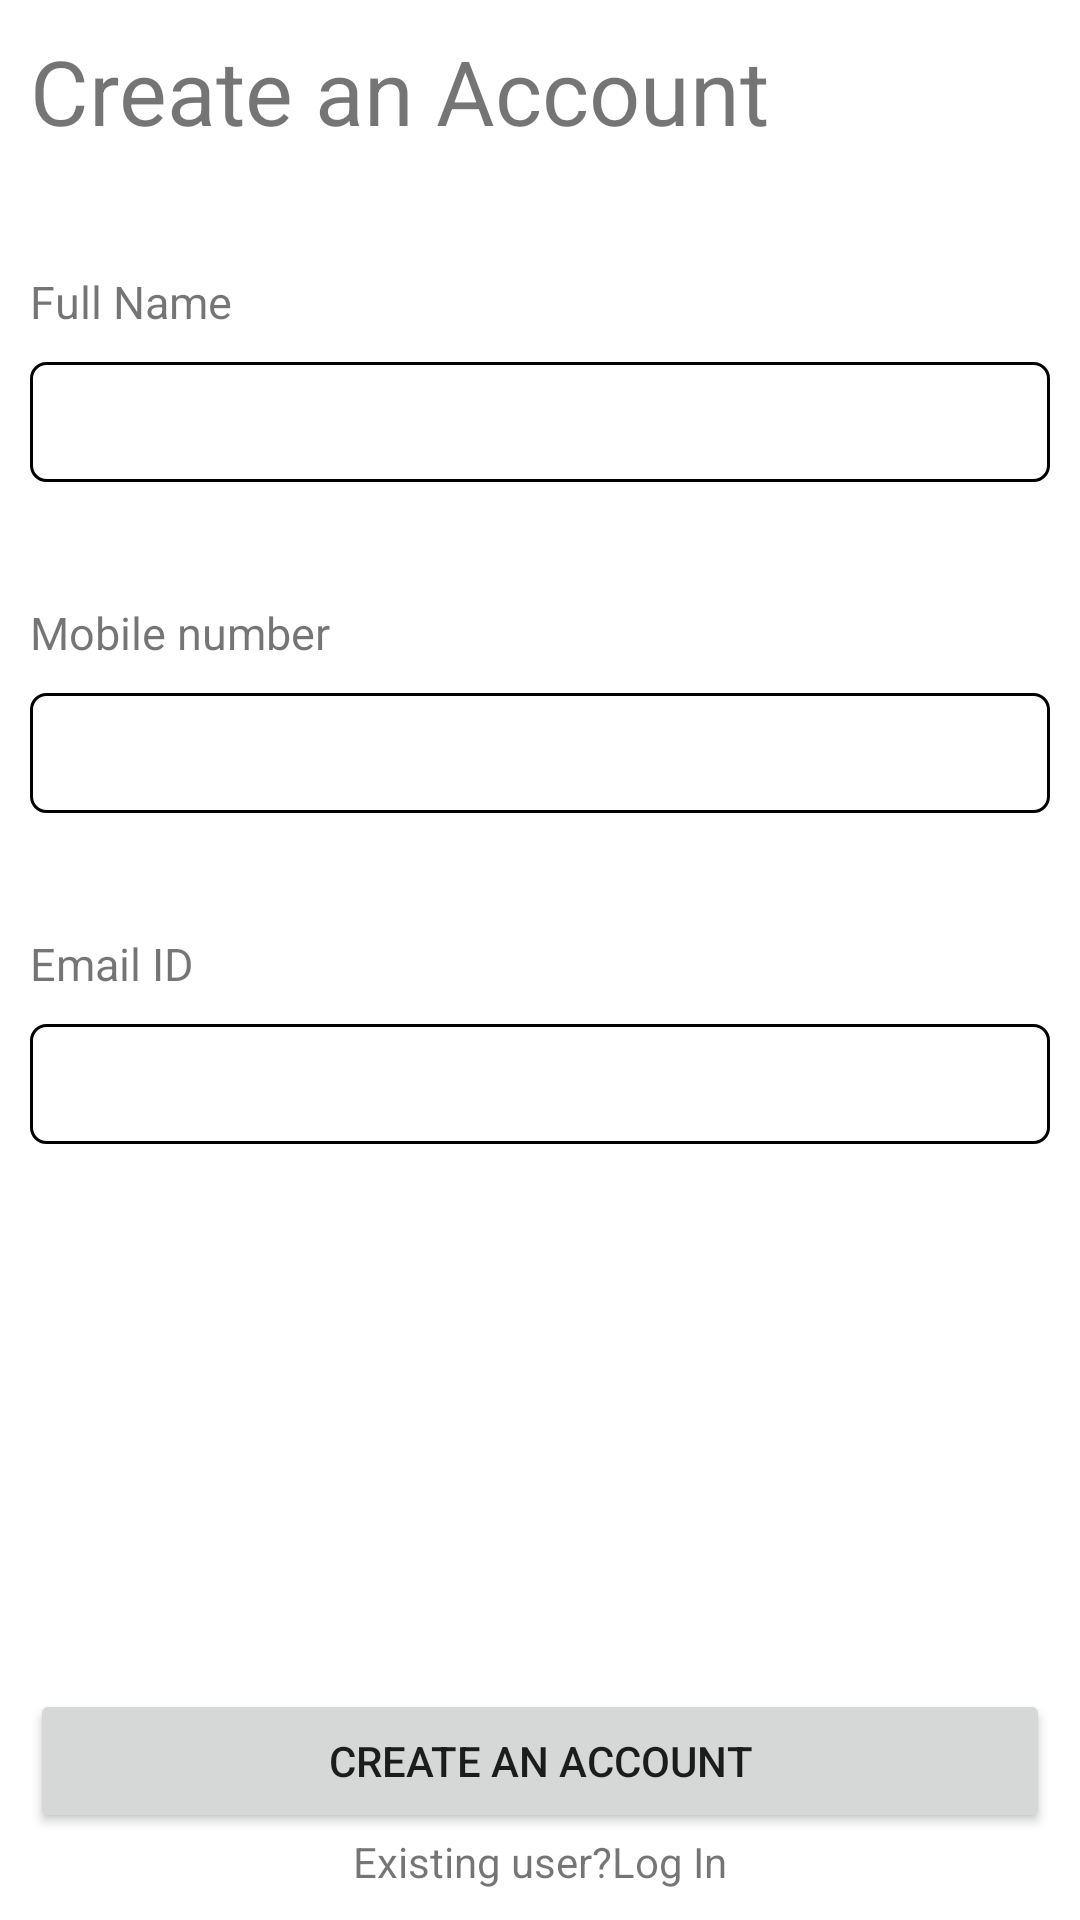

Android layout source for this screen:
<!-- AndroidManifest.xml: application theme Theme.CoWorkingApp -->
<!-- res/layout/activity_register.xml -->
<?xml version="1.0" encoding="utf-8"?>
<LinearLayout
    xmlns:android="http://schemas.android.com/apk/res/android"
    xmlns:app="http://schemas.android.com/apk/res-auto"
    xmlns:tools="http://schemas.android.com/tools"
    android:layout_width="match_parent"
    android:layout_height="match_parent"
    android:orientation="vertical"
    android:padding="10dp">
    <TextView
        android:layout_width="match_parent"
        android:layout_height="wrap_content"
        android:text="@string/lblCreateAccount"
        android:gravity="left"
        android:textSize="30dp"/>

    <TextView
        android:layout_width="match_parent"
        android:layout_height="wrap_content"
        android:text="@string/lblFullName"
        android:layout_marginTop="40dp"
        android:textSize="15dp"/>

    <EditText
        android:id="@+id/editTextFullName"
        android:layout_width="match_parent"
        android:layout_height="40dp"
        android:layout_marginTop="10dp"
        android:padding="10dp"
        android:background="@drawable/background_ed"/>

    <TextView
        android:layout_width="match_parent"
        android:layout_height="wrap_content"
        android:text="@string/lblMobileNumber"
        android:layout_marginTop="40dp"
        android:textSize="15dp"/>

    <EditText
        android:id="@+id/editTextMobileNo"
        android:layout_width="match_parent"
        android:layout_height="40dp"
        android:layout_marginTop="10dp"
        android:padding="10dp"
        android:background="@drawable/background_ed"/>

    <TextView
        android:layout_width="match_parent"
        android:layout_height="wrap_content"
        android:text="@string/lblEmailId"
        android:layout_marginTop="40dp"
        android:textSize="15dp"/>

    <EditText
        android:id="@+id/editTextEmailId"
        android:layout_width="match_parent"
        android:layout_height="40dp"
        android:layout_marginTop="10dp"
        android:padding="10dp"
        android:background="@drawable/background_ed"/>

    <LinearLayout
        android:layout_width="match_parent"
        android:layout_height="match_parent"
        android:gravity="bottom"
        android:orientation="vertical">

        <Button
            android:id="@+id/btnCreateAccount"
            android:layout_width="match_parent"
            android:layout_height="wrap_content"
            android:text="@string/lblCreateAccount"/>

        <LinearLayout
            android:layout_width="match_parent"
            android:layout_height="wrap_content"
            android:orientation="horizontal"
            android:gravity="center">
            <TextView
                android:layout_width="wrap_content"
                android:layout_height="wrap_content"
                android:text="@string/lblExistingUser"/>
            <TextView
                android:layout_width="wrap_content"
                android:layout_height="wrap_content"
                android:text="@string/lblLogIn"
                android:linksClickable="true"/>
        </LinearLayout>

    </LinearLayout>
</LinearLayout>
<!-- resources referenced by this layout -->
<resources>
  <!-- drawable background_ed (drawable) -->
  <?xml version="1.0" encoding="UTF-8"?>
  <shape xmlns:android="http://schemas.android.com/apk/res/android"
      android:shape="rectangle">
      <solid android:color="#FFFFFF" />
  
      <stroke android:color="#000000"
          android:width="1dp"></stroke>
  
      <corners android:radius="5dp" />
  </shape>
  <string name="lblCreateAccount">Create an Account</string>
  <string name="lblEmailId">Email ID</string>
  <string name="lblExistingUser">Existing user?</string>
  <string name="lblFullName">Full Name</string>
  <string name="lblLogIn">Log In</string>
  <string name="lblMobileNumber">Mobile number</string>
  <style name="Theme.CoWorkingApp" parent="Theme.MaterialComponents.DayNight.DarkActionBar">
          
          <item name="colorPrimary">@color/purple_500</item>
          <item name="colorPrimaryVariant">@color/purple_700</item>
          <item name="colorOnPrimary">@color/white</item>
          
          <item name="colorSecondary">@color/teal_200</item>
          <item name="colorSecondaryVariant">@color/teal_700</item>
          <item name="colorOnSecondary">@color/black</item>
          
          <item name="android:statusBarColor" tools:targetApi="l">?attr/colorPrimaryVariant</item>
          
      </style>
  <!-- not gathered from this repository: default colours our renderer supplied (Android Studio template values) -->
  <color name="purple_500">#FF6200EE</color>
  <color name="purple_700">#FF3700B3</color>
  <color name="teal_200">#FF03DAC5</color>
  <color name="teal_700">#FF018786</color>
  <color name="black">#FF000000</color>
  <color name="white">#FFFFFFFF</color>
</resources>
